3-way image classification set "backend" from GitHub (yogitha-sg/routefinder); label vocabulary: dry, flooded, puddle.

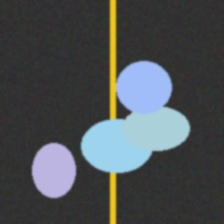
Label: puddle

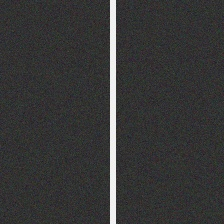
Label: dry

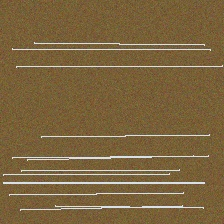
Label: flooded

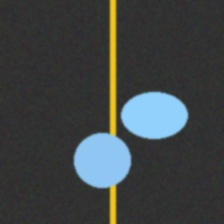
Label: puddle

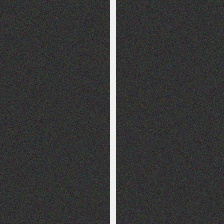
Label: dry

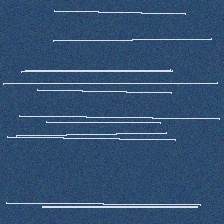
Label: flooded
